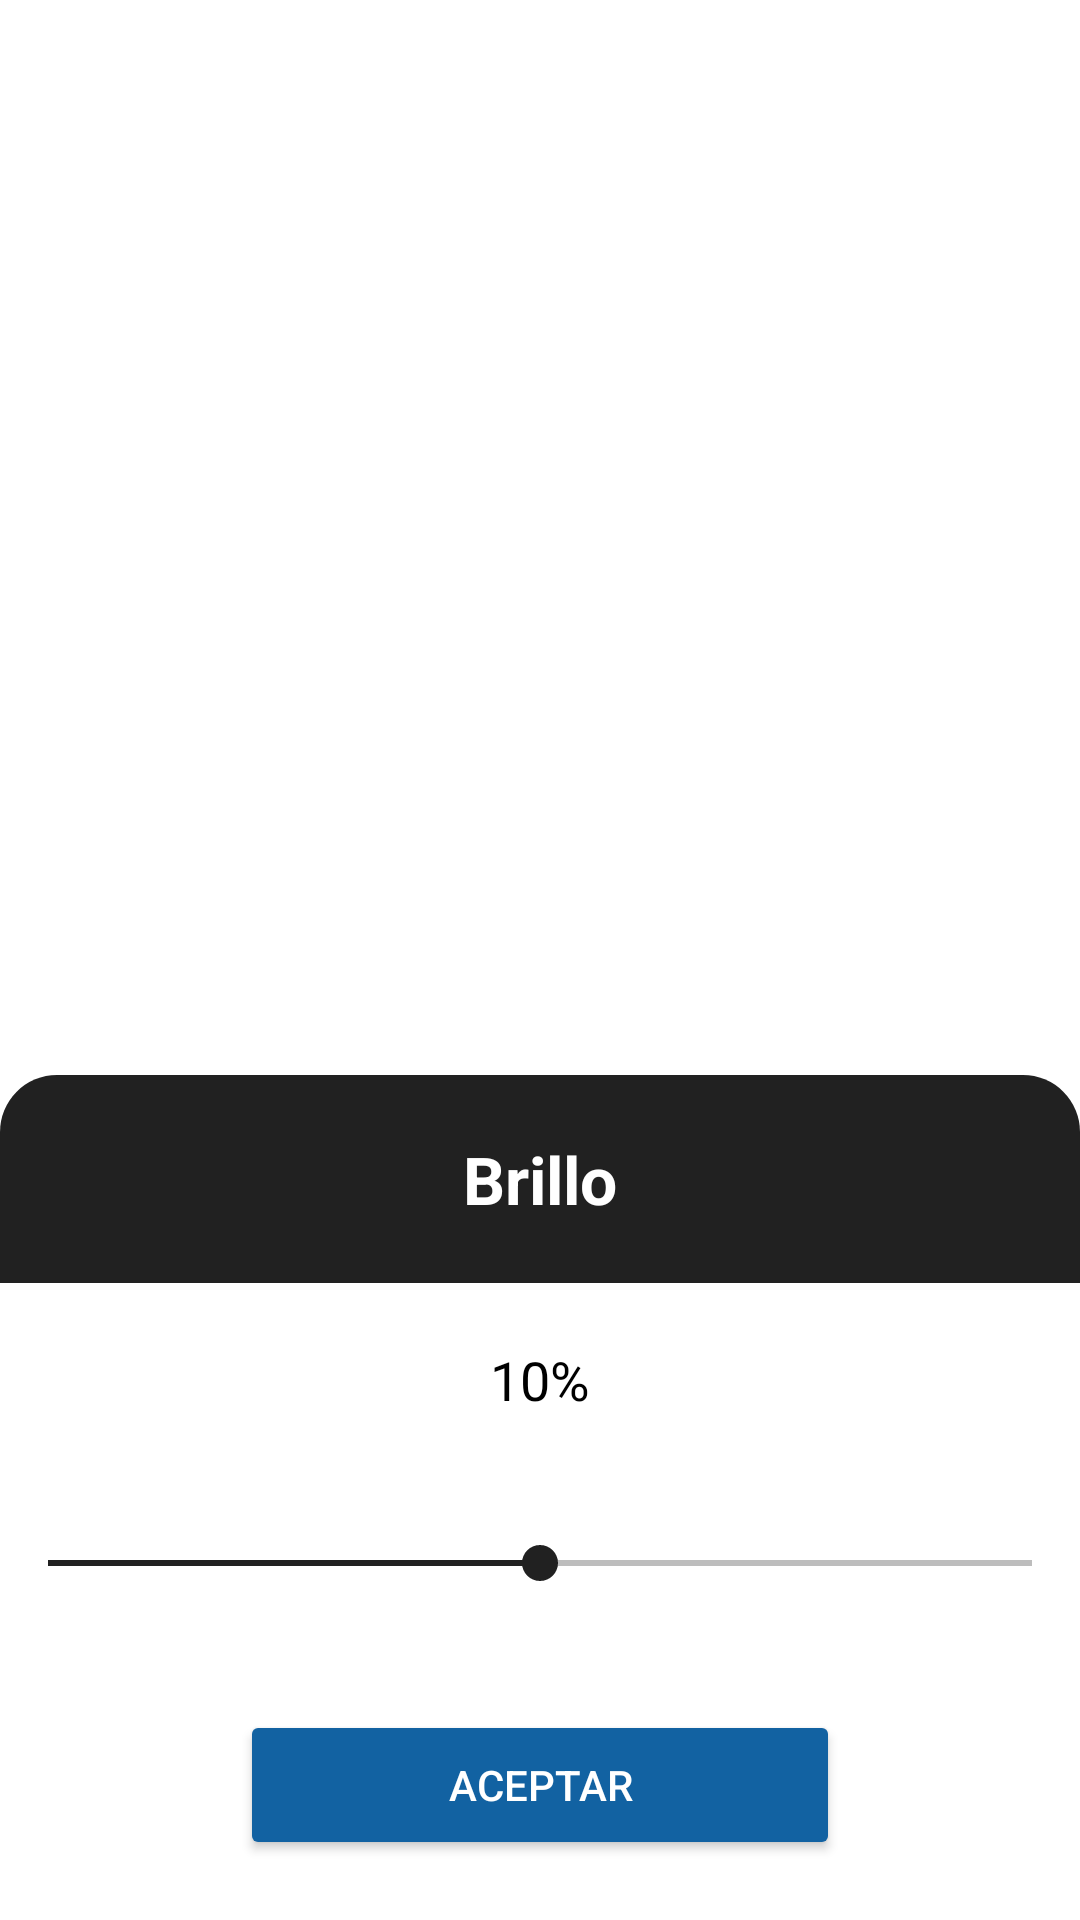

Produce the Android XML layout that renders to this screen, including the resource entries it uses.
<!-- AndroidManifest.xml: application theme SplashScreen -->
<!-- res/layout/dialog_brightness.xml -->
<?xml version="1.0" encoding="utf-8"?>
<androidx.constraintlayout.widget.ConstraintLayout
    xmlns:android="http://schemas.android.com/apk/res/android"
    xmlns:app="http://schemas.android.com/apk/res-auto"
    android:background="@color/transparent"
    android:layout_height="match_parent"
    android:layout_width="match_parent"
    android:theme="@style/Theme.AppCompat.DayNight.NoActionBar">

    <androidx.constraintlayout.widget.ConstraintLayout
        android:layout_width="match_parent"
        android:layout_height="wrap_content"
        app:layout_constraintBottom_toBottomOf="parent"
        android:background="@drawable/background_brightness">

        <TextView
            android:id="@+id/title"
            android:layout_width="match_parent"
            android:layout_height="wrap_content"
            android:text="Brillo"
            android:textColor="@color/colorWhite"
            android:textSize="@dimen/textSizeMax"
            android:padding="20dp"
            android:background="@drawable/background_brightness_dark"
            android:textAlignment="center"
            android:textStyle="bold"
            app:layout_constraintTop_toTopOf="parent"
            app:layout_constraintLeft_toLeftOf="parent"
            app:layout_constraintRight_toRightOf="parent"/>

        <TextView
            android:id="@+id/percentage"
            android:layout_width="match_parent"
            android:layout_height="wrap_content"
            app:layout_constraintTop_toBottomOf="@id/title"
            app:layout_constraintBottom_toTopOf="@id/seekBar"
            android:text="10%"
            android:layout_marginVertical="20dp"
            android:textSize="@dimen/textSizeNormal"
            android:textColor="@color/colorBlack"
            android:textAlignment="center"/>

        <SeekBar
            android:id="@+id/seekBar"
            android:layout_width="match_parent"
            android:layout_height="wrap_content"
            android:thumbTint="@color/background_color"
            android:progressTint="@color/background_color"
            android:progressBackgroundTint="@color/colorBlack"
            android:max="100"
            android:progress="50"
            android:padding="20dp"
            android:layout_marginVertical="20dp"
            app:layout_constraintTop_toBottomOf="@id/percentage"
            app:layout_constraintLeft_toLeftOf="parent"
            app:layout_constraintRight_toRightOf="parent"/>

        <Button
            android:id="@+id/button"
            android:layout_width="200dp"
            android:layout_height="50dp"
            android:text="Aceptar"
            android:layout_marginVertical="20dp"
            android:backgroundTint="@color/lbDarkBlue"
            android:textColor="@color/colorWhite"
            app:layout_constraintTop_toBottomOf="@id/seekBar"
            app:layout_constraintLeft_toLeftOf="parent"
            app:layout_constraintRight_toRightOf="parent"
            app:layout_constraintBottom_toBottomOf="parent"
            android:layout_marginBottom="30dp"/>


    </androidx.constraintlayout.widget.ConstraintLayout>
</androidx.constraintlayout.widget.ConstraintLayout>
<!-- resources referenced by this layout -->
<resources>
  <color name="background_color">#212121</color>
  <color name="colorBlack">#000000</color>
  <color name="colorWhite">#ffffff</color>
  <color name="lbDarkBlue">#1262A2</color>
  <color name="transparent">#00000000</color>
  <dimen name="textSizeMax">22sp</dimen>
  <dimen name="textSizeNormal">18sp</dimen>
  <!-- drawable background_brightness (drawable) -->
  <?xml version="1.0" encoding="utf-8"?>
  <shape
      xmlns:android="http://schemas.android.com/apk/res/android"
      android:shape="rectangle">
  
      <solid android:color="@color/colorWhite"/>
      <corners
          android:radius="20dp"/>
  </shape>
  <!-- drawable background_brightness_dark (drawable) -->
  <?xml version="1.0" encoding="utf-8"?>
  <shape
      xmlns:android="http://schemas.android.com/apk/res/android"
      android:shape="rectangle">
  
      <solid android:color="@color/background_color"/>
      <corners
          android:topLeftRadius="19dp"
          android:topRightRadius="19dp"/>
  </shape>
  <style name="SplashScreen" parent="Theme.AppCompat.NoActionBar">
          
          <item name="colorPrimary">@color/colorPrimaryDark</item>
          <item name="colorPrimaryDark">@color/colorPrimaryDark</item>
          <item name="colorAccent">@color/colorPrimaryDark</item>
          <item name="android:navigationBarColor">@color/colorPrimaryDark</item>
          <item name="windowActionBar">false</item>
          <item name="windowNoTitle">true</item>
          <item name="android:windowBackground">@drawable/background_gradient</item>
      </style>
  <color name="colorPrimaryDark">#212121</color>
</resources>
